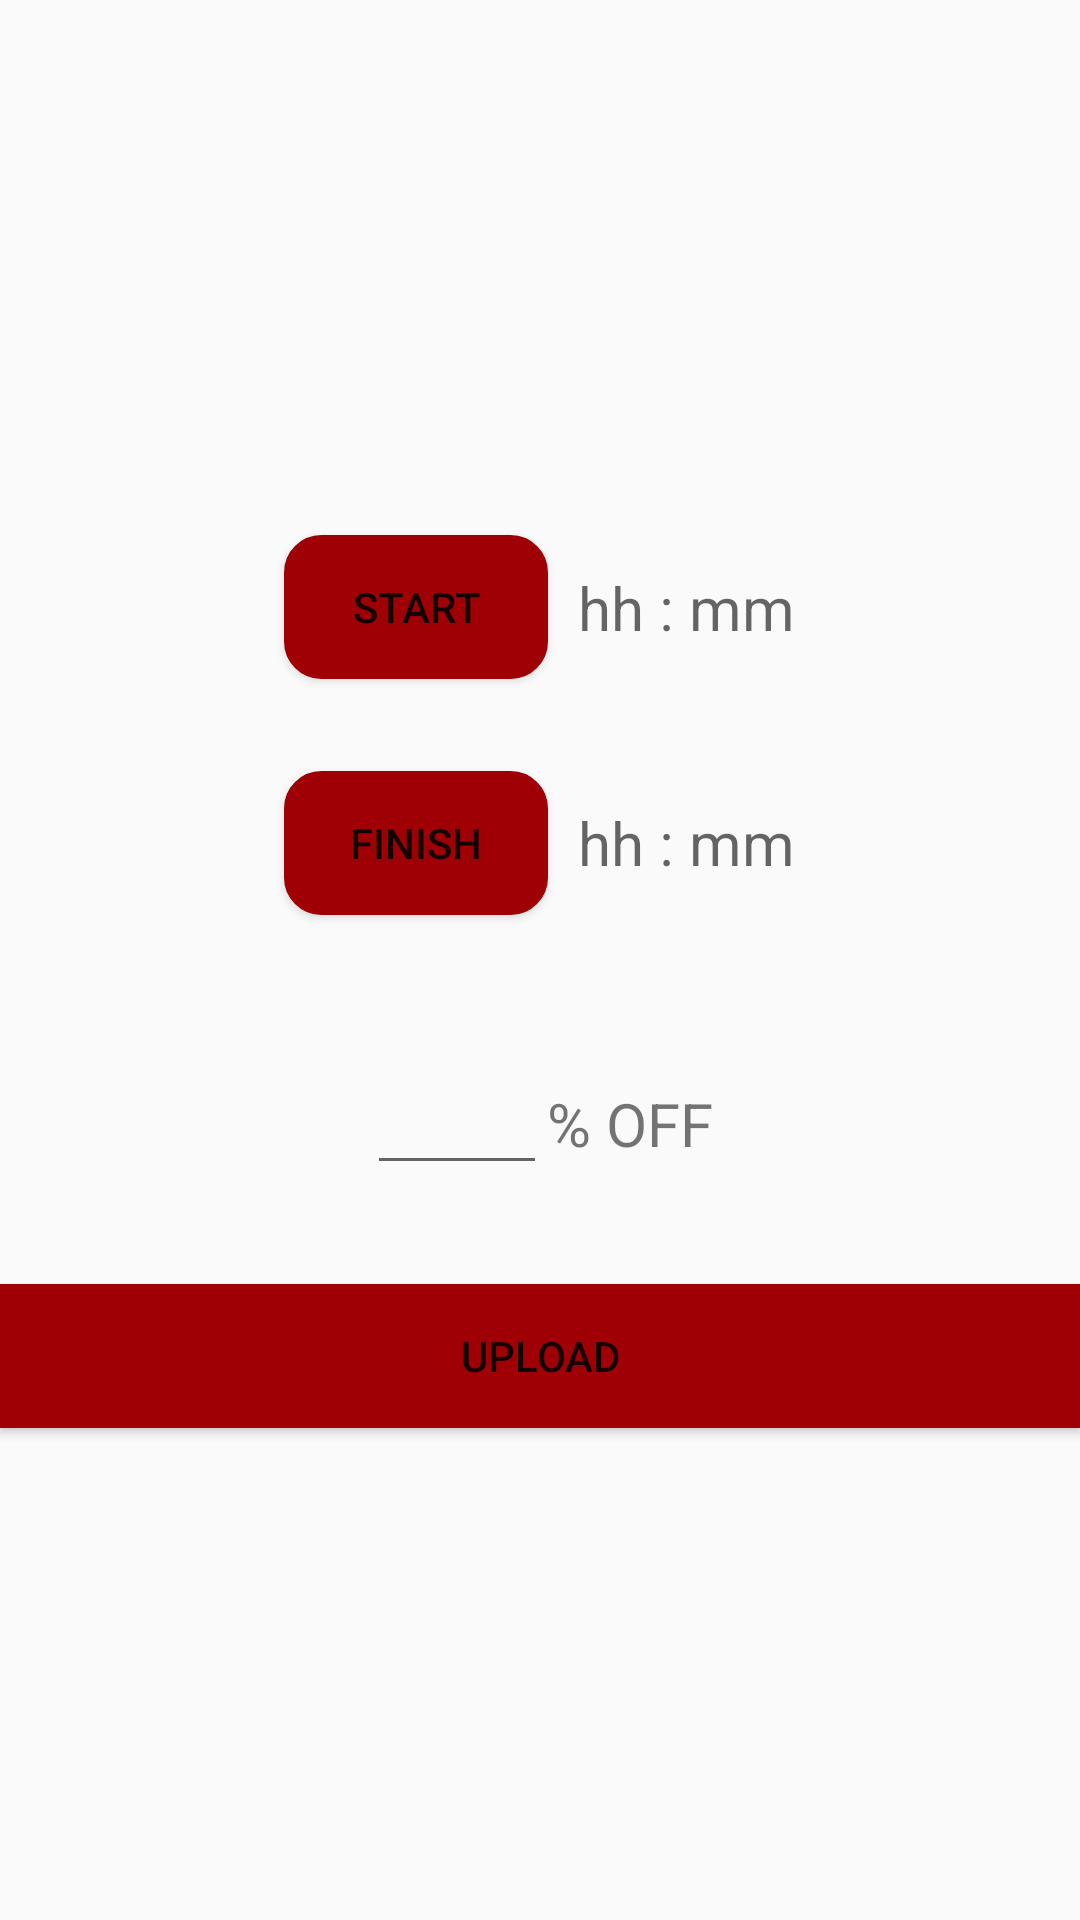

Write the Android layout XML for this screen, with the resource values it uses.
<!-- AndroidManifest.xml: application theme AppTheme -->
<!-- res/layout/edit_stamp.xml -->
<?xml version="1.0" encoding="utf-8"?>
<LinearLayout
    xmlns:android="http://schemas.android.com/apk/res/android"
    xmlns:tools="http://schemas.android.com/tools"
    android:layout_width="match_parent"
    android:layout_height="match_parent"
    android:orientation="vertical"

    android:gravity="center"
    >

    <LinearLayout
        android:layout_width="match_parent"
        android:layout_height="77dp"
        android:orientation="horizontal"
        android:gravity="center"
        >


        <Button
            android:id="@+id/insert_start"
            android:layout_width="wrap_content"
            android:layout_height="wrap_content"
            android:background="@drawable/button_background"
            android:textColor="@color/cast_libraries_material_featurehighlight_text_header_color"
            android:text="start" />

        <TextView
            android:id="@+id/show_start"
            android:layout_width="wrap_content"
            android:layout_height="wrap_content"
            android:layout_marginLeft="10dp"
            android:hint="hh : mm"
            android:textColor="@color/cast_expanded_controller_background_color"
            android:textSize="20sp" />

    </LinearLayout>

    <LinearLayout
        android:layout_width="match_parent"
        android:layout_height="80dp"
        android:orientation="horizontal"
        android:gravity="center"
        >


        <Button
            android:id="@+id/insert_finish"
            android:layout_width="wrap_content"
            android:layout_height="wrap_content"
            android:background="@drawable/button_background"
            android:textColor="@color/cast_libraries_material_featurehighlight_text_header_color"
            android:text="Finish" />

        <TextView
            android:id="@+id/show_finish"
            android:layout_width="wrap_content"
            android:layout_height="wrap_content"
            android:layout_marginLeft="10dp"
            android:hint="hh : mm"
            android:textColor="@color/cast_expanded_controller_background_color"
            android:textSize="20sp" />
    </LinearLayout>

    <LinearLayout
        android:layout_width="match_parent"
        android:layout_height="107dp"
        android:gravity="center"
        android:orientation="horizontal">

        <EditText
            android:id="@+id/insert_rate"
            android:layout_width="60dp"
            android:layout_height="wrap_content"

            android:ems="10"
            android:inputType="number"
            android:textColor="@color/cast_expanded_controller_background_color" />

        <TextView
            android:id="@+id/textView26"
            android:layout_width="wrap_content"
            android:layout_height="wrap_content"
            android:text="% OFF"

            android:textColor="@color/cast_expanded_controller_background_color"
            android:textSize="20dp" />
    </LinearLayout>

    <Button
        android:id="@+id/button_register"
        android:layout_width="match_parent"
        android:layout_height="wrap_content"
        android:background="@drawable/button_background2"
        android:textColor="@color/cast_libraries_material_featurehighlight_text_header_color"
        android:text="upload" />

</LinearLayout>
<!-- resources referenced by this layout -->
<resources>
  <!-- drawable button_background (drawable) -->
  <?xml version="1.0" encoding="utf-8"?>
  <shape xmlns:android="http://schemas.android.com/apk/res/android"
      android:padding="10dp"
      android:shape="rectangle" >
      <solid android:color="@color/colorAccent" />
      <corners
          android:bottomLeftRadius="12dp"
          android:bottomRightRadius="12dp"
          android:topLeftRadius="12dp"
          android:topRightRadius="12dp" />
      <stroke
          android:width="1dp"
          android:color="@color/colorAccent" />
  </shape>
  <!-- drawable button_background2 (drawable) -->
  <?xml version="1.0" encoding="utf-8"?>
  <shape xmlns:android="http://schemas.android.com/apk/res/android"
      android:padding="10dp"
      android:shape="rectangle" >
      <solid android:color="@color/colorAccent" />
  
      <stroke
          android:width="1dp"
          android:color="@color/colorAccent" />
  </shape>
  <style name="AppTheme" parent="Theme.AppCompat.Light.DarkActionBar">
          
          <item name="colorPrimary">@color/colorAccent</item>
          <item name="colorPrimaryDark">@color/colorAccent</item>
          <item name="colorAccent">@color/colorAccent</item>
      </style>
  <color name="colorAccent">#9f0005</color>
</resources>
